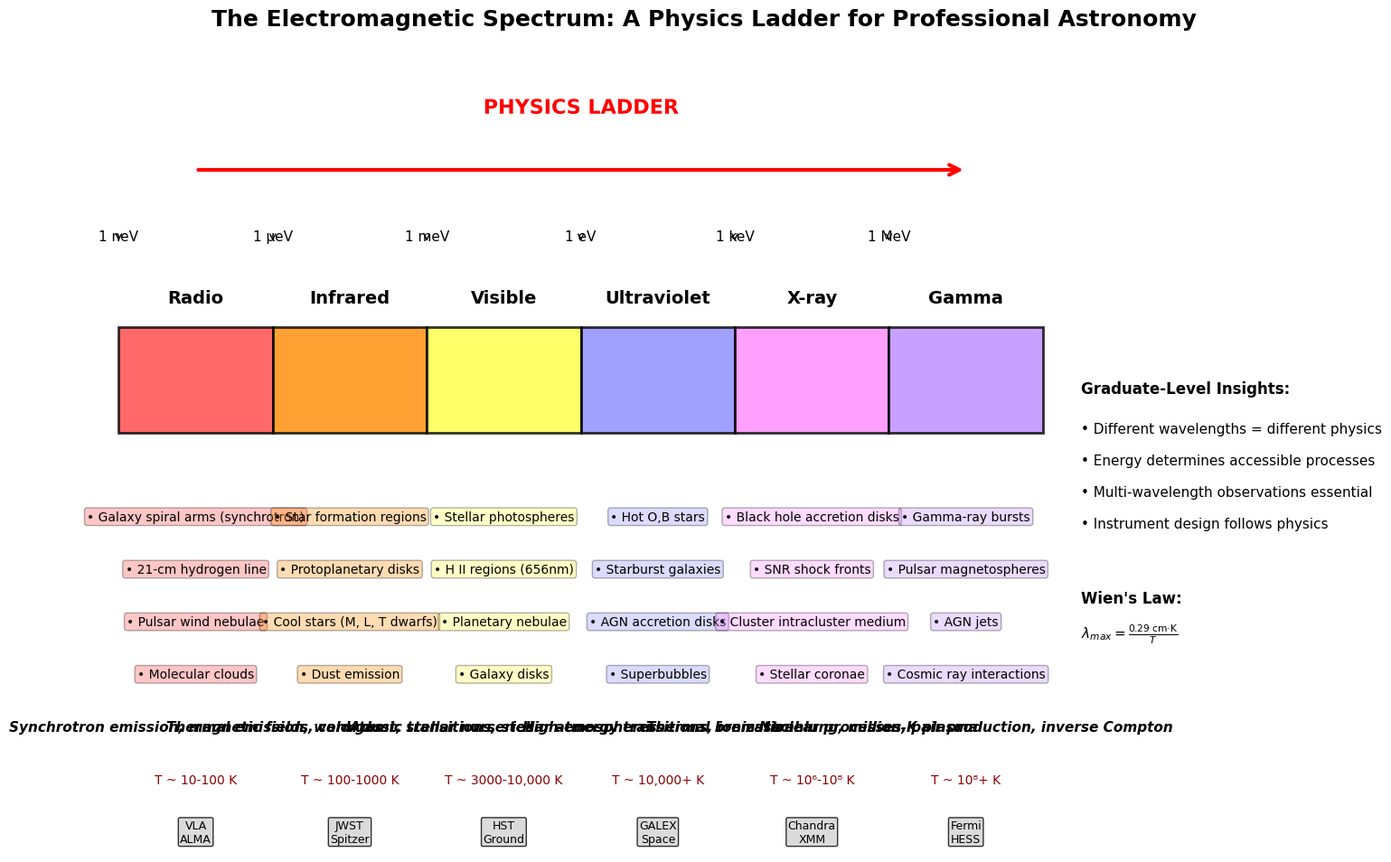

Source code (Python): (Note: this script raises an exception after producing the figure.)
#!/usr/bin/env python3
"""
Enhanced Electromagnetic Spectrum Physics Ladder Figure
Advanced pedagogical visualization with customization options
for astronomy education.

Usage: python enhanced_em_spectrum.py [options]
"""

import matplotlib.pyplot as plt
import matplotlib.patches as patches
import numpy as np
from matplotlib.colors import LinearSegmentedColormap
import matplotlib.patheffects as path_effects
import argparse
import json

class EMSpectrumVisualizer:
    def __init__(self, style='graduate', size='large'):
        """
        Initialize the EM Spectrum visualizer
        
        Parameters:
        style: 'graduate', 'undergraduate', 'public'
        size: 'large', 'medium', 'small', 'presentation'
        """
        self.style = style
        self.size = size
        self.setup_figure_params()
        
    def setup_figure_params(self):
        """Set up figure parameters based on style and size"""
        size_params = {
            'large': {'figsize': (16, 10), 'dpi': 300, 'fontsize_base': 12},
            'medium': {'figsize': (12, 8), 'dpi': 200, 'fontsize_base': 10},
            'small': {'figsize': (8, 6), 'dpi': 150, 'fontsize_base': 8},
            'presentation': {'figsize': (20, 12), 'dpi': 200, 'fontsize_base': 14}
        }
        
        self.fig_params = size_params[self.size]
        
        # Style-specific content depth
        if self.style == 'graduate':
            self.detail_level = 'high'
            self.show_equations = True
            self.show_telescopes = True
        elif self.style == 'undergraduate':
            self.detail_level = 'medium'
            self.show_equations = True
            self.show_telescopes = False
        else:  # public
            self.detail_level = 'low'
            self.show_equations = False
            self.show_telescopes = False

    def get_spectrum_data(self):
        """Return spectrum band data with appropriate detail level"""
        base_data = {
            'Radio': {
                'energy_range': (1e-9, 1e-5),
                'wavelength_range': (1e-1, 1e3),
                'color': '#FF4444',
                'objects': {
                    'high': ['Galaxy spiral arms (synchrotron)', '21-cm hydrogen line', 'Pulsar wind nebulae', 'Molecular clouds'],
                    'medium': ['Galaxy spiral arms', '21-cm hydrogen', 'Pulsars'],
                    'low': ['Galaxies', 'Cold gas']
                },
                'physics': {
                    'high': 'Synchrotron emission, magnetic fields, cold gas',
                    'medium': 'Cold gas, magnetic fields',
                    'low': 'Cold space objects'
                },
                'temp_range': '10-100 K',
                'telescopes': ['VLA', 'Arecibo', 'ALMA', 'LOFAR']
            },
            'Infrared': {
                'energy_range': (1e-5, 1),
                'wavelength_range': (1e-6, 1e-1),
                'color': '#FF8800',
                'objects': {
                    'high': ['Star formation regions', 'Protoplanetary disks', 'Cool stars (M, L, T dwarfs)', 'Dust emission'],
                    'medium': ['Star forming regions', 'Cool stars', 'Dust clouds'],
                    'low': ['New stars forming', 'Cool objects']
                },
                'physics': {
                    'high': 'Thermal emission, warm dust, stellar nurseries',
                    'medium': 'Warm dust, stellar nurseries',
                    'low': 'Warm cosmic dust'
                },
                'temp_range': '100-1000 K',
                'telescopes': ['JWST', 'Spitzer', 'Herschel', 'WISE']
            },
            'Visible': {
                'energy_range': (1, 3),
                'wavelength_range': (4e-7, 7e-7),
                'color': '#FFFF44',
                'objects': {
                    'high': ['Stellar photospheres', 'H II regions (656nm)', 'Planetary nebulae', 'Galaxy disks'],
                    'medium': ['Stars', 'Colorful nebulae', 'Galaxies'],
                    'low': ['Stars', 'Colorful space clouds']
                },
                'physics': {
                    'high': 'Atomic transitions, stellar atmospheres',
                    'medium': 'Atomic transitions, starlight',
                    'low': 'Light we can see'
                },
                'temp_range': '3000-10,000 K',
                'telescopes': ['HST', 'Ground telescopes', 'Kepler', 'TESS']
            },
            'Ultraviolet': {
                'energy_range': (3, 100),
                'wavelength_range': (1e-8, 4e-7),
                'color': '#8888FF',
                'objects': {
                    'high': ['Hot O,B stars', 'Starburst galaxies', 'AGN accretion disks', 'Superbubbles'],
                    'medium': ['Hot young stars', 'Star forming galaxies'],
                    'low': ['Very hot stars']
                },
                'physics': {
                    'high': 'High-energy transitions, ionization',
                    'medium': 'High-energy atomic processes',
                    'low': 'High-energy starlight'
                },
                'temp_range': '10,000+ K',
                'telescopes': ['GALEX', 'Swift', 'FUSE']
            },
            'X-ray': {
                'energy_range': (100, 1e5),
                'wavelength_range': (1e-11, 1e-8),
                'color': '#FF88FF',
                'objects': {
                    'high': ['Black hole accretion disks', 'SNR shock fronts', 'Cluster intracluster medium', 'Stellar coronae'],
                    'medium': ['Black hole disks', 'Supernova remnants', 'Galaxy clusters'],
                    'low': ['Black holes', 'Exploded stars']
                },
                'physics': {
                    'high': 'Thermal bremsstrahlung, million-K plasma',
                    'medium': 'Million-degree gas, violent processes',
                    'low': 'Extremely hot gas'
                },
                'temp_range': '10⁶-10⁸ K',
                'telescopes': ['Chandra', 'XMM-Newton', 'Swift', 'NuSTAR']
            },
            'Gamma': {
                'energy_range': (1e5, 1e9),
                'wavelength_range': (1e-15, 1e-11),
                'color': '#BB88FF',
                'objects': {
                    'high': ['Gamma-ray bursts', 'Pulsar magnetospheres', 'AGN jets', 'Cosmic ray interactions'],
                    'medium': ['Gamma-ray bursts', 'Pulsars', 'Active galaxies'],
                    'low': ['Cosmic explosions', 'Extreme objects']
                },
                'physics': {
                    'high': 'Nuclear processes, pair production, inverse Compton',
                    'medium': 'Nuclear processes, extreme physics',
                    'low': 'Most violent cosmic events'
                },
                'temp_range': '10⁸+ K',
                'telescopes': ['Fermi', 'HESS', 'MAGIC', 'VERITAS']
            }
        }
        
        # Extract appropriate detail level
        for band in base_data.values():
            band['objects'] = band['objects'][self.detail_level]
            band['physics'] = band['physics'][self.detail_level]
            
        return base_data

    def create_figure(self, save_path=None, show_figure=True):
        """Create the main EM spectrum figure"""
        plt.style.use('default')
        fig, ax = plt.subplots(1, 1, figsize=self.fig_params['figsize'], 
                              dpi=self.fig_params['dpi'])
        
        spectrum_data = self.get_spectrum_data()
        fontsize_base = self.fig_params['fontsize_base']
        
        # Create spectrum bar
        spectrum_height = 1.0
        spectrum_y = 4.0
        bar_positions = np.linspace(0, 12, 7)
        
        # Draw spectrum bands
        for i, (band_name, props) in enumerate(spectrum_data.items()):
            x_start = bar_positions[i]
            x_end = bar_positions[i+1]
            
            # Main spectrum rectangle with gradient effect
            rect = patches.Rectangle((x_start, spectrum_y), x_end - x_start, spectrum_height,
                                   facecolor=props['color'], alpha=0.8, 
                                   edgecolor='black', linewidth=2)
            ax.add_patch(rect)
            
            # Band labels
            ax.text(x_start + (x_end - x_start)/2, spectrum_y + spectrum_height + 0.2,
                   band_name, ha='center', va='bottom', 
                   fontsize=fontsize_base + 2, fontweight='bold')
        
        # Energy scale
        if self.show_equations:
            energy_positions = [1e-9, 1e-6, 1e-3, 1, 1e3, 1e6, 1e9]
            energy_labels = ['1 neV', '1 μeV', '1 meV', '1 eV', '1 keV', '1 MeV', '1 GeV']
        else:
            energy_positions = [1e-6, 1e-3, 1, 1e3, 1e6]
            energy_labels = ['Low Energy', 'Medium Energy', 'Visible Energy', 'High Energy', 'Extreme Energy']
        
        for i, (energy, label) in enumerate(zip(energy_positions[:6], energy_labels[:6])):
            x_pos = 2 * i
            ax.annotate(label, xy=(x_pos, spectrum_y + spectrum_height + 0.8),
                       ha='center', va='bottom', fontsize=fontsize_base - 1,
                       arrowprops=dict(arrowstyle='->', lw=1, color='black'))
        
        # Physics ladder arrow
        arrow = patches.FancyArrowPatch((1, 6.5), (11, 6.5),
                                      connectionstyle="arc3",
                                      arrowstyle='->', mutation_scale=20,
                                      color='red', linewidth=3)
        ax.add_patch(arrow)
        
        ax.text(6, 7, 'PHYSICS LADDER', ha='center', va='bottom',
               fontsize=fontsize_base + 4, fontweight='bold', color='red',
               path_effects=[path_effects.withStroke(linewidth=3, foreground='white')])
        
        # Add objects and physics for each band
        y_positions = [3.2, 2.7, 2.2, 1.7]
        
        for i, (band_name, props) in enumerate(spectrum_data.items()):
            x_center = bar_positions[i] + (bar_positions[i+1] - bar_positions[i])/2
            
            # Objects (limit based on detail level)
            max_objects = {'high': 4, 'medium': 3, 'low': 2}[self.detail_level]
            for j, obj in enumerate(props['objects'][:max_objects]):
                if j < len(y_positions):
                    ax.text(x_center, y_positions[j], f"• {obj}", ha='center', va='center',
                           fontsize=fontsize_base - 2, 
                           bbox=dict(boxstyle="round,pad=0.2", 
                                   facecolor=props['color'], alpha=0.3))
            
            # Physics description
            ax.text(x_center, 1.2, props['physics'], ha='center', va='center',
                   fontsize=fontsize_base - 1, fontweight='bold', style='italic')
            
            # Temperature
            ax.text(x_center, 0.7, f"T ~ {props['temp_range']}", ha='center', va='center',
                   fontsize=fontsize_base - 2, color='darkred')
        
        # Add telescopes if requested
        if self.show_telescopes:
            telescope_info = [
                ('VLA\nALMA', 1, 0.2),
                ('JWST\nSpitzer', 3, 0.2),
                ('HST\nGround', 5, 0.2),
                ('GALEX\nSpace', 7, 0.2),
                ('Chandra\nXMM', 9, 0.2),
                ('Fermi\nHESS', 11, 0.2)
            ]
            
            for name, x, y in telescope_info:
                ax.text(x, y, name, ha='center', va='center', 
                       fontsize=fontsize_base - 3,
                       bbox=dict(boxstyle="round,pad=0.15", 
                               facecolor='lightgray', alpha=0.8))
        
        # Educational sidebar
        if self.detail_level == 'high':
            sidebar_x = 12.5
            ax.text(sidebar_x, 4.5, 'Graduate-Level Insights:',
                   ha='left', va='top', fontsize=fontsize_base, fontweight='bold')
            
            insights = [
                '• Different wavelengths = different physics',
                '• Energy determines accessible processes',
                '• Multi-wavelength observations essential',
                '• Instrument design follows physics'
            ]
            
            for i, insight in enumerate(insights):
                ax.text(sidebar_x, 4.1 - i*0.3, insight, ha='left', va='top',
                       fontsize=fontsize_base - 1)
        
        # Wien's law connection
        if self.show_equations:
            ax.text(12.5, 2.5, "Wien's Law:", ha='left', va='top',
                   fontsize=fontsize_base, fontweight='bold')
            ax.text(12.5, 2.2, r'$\lambda_{max} = \frac{0.29 \mathrm{~cm·K}}{T}$',
                   ha='left', va='top', fontsize=fontsize_base - 1)
        
        # Formatting
        ax.set_xlim(-0.5, 16)
        ax.set_ylim(0, 8)
        ax.axis('off')
        
        # Title
        titles = {
            'graduate': 'The Electromagnetic Spectrum: A Physics Ladder for Professional Astronomy',
            'undergraduate': 'The Electromagnetic Spectrum: Different Wavelengths, Different Physics',
            'public': 'The Rainbow of Space: How Astronomers See the Invisible Universe'
        }
        
        fig.suptitle(titles[self.style], fontsize=fontsize_base + 6, 
                    fontweight='bold', y=0.95)
        
        plt.tight_layout()
        
        # Save if path provided
        if save_path:
            plt.savefig(f'{save_path}.png', dpi=self.fig_params['dpi'], 
                       bbox_inches='tight', facecolor='white')
            plt.savefig(f'{save_path}.pdf', bbox_inches='tight', facecolor='white')
            print(f"Figure saved as {save_path}.png and {save_path}.pdf")
        
        if show_figure:
            plt.show()
        
        return fig, ax

def main():
    parser = argparse.ArgumentParser(description='Generate EM Spectrum Physics Ladder Figure')
    parser.add_argument('--style', choices=['graduate', 'undergraduate', 'public'], 
                       default='graduate', help='Detail level and style')
    parser.add_argument('--size', choices=['large', 'medium', 'small', 'presentation'], 
                       default='large', help='Figure size')
    parser.add_argument('--output', default='/mnt/user-data/outputs/enhanced_em_spectrum', 
                       help='Output file path (without extension)')
    parser.add_argument('--no-show', action='store_true', help='Don\'t display figure')
    
    args = parser.parse_args()
    
    visualizer = EMSpectrumVisualizer(style=args.style, size=args.size)
    fig, ax = visualizer.create_figure(save_path=args.output, 
                                      show_figure=not args.no_show)

if __name__ == "__main__":
    main()
